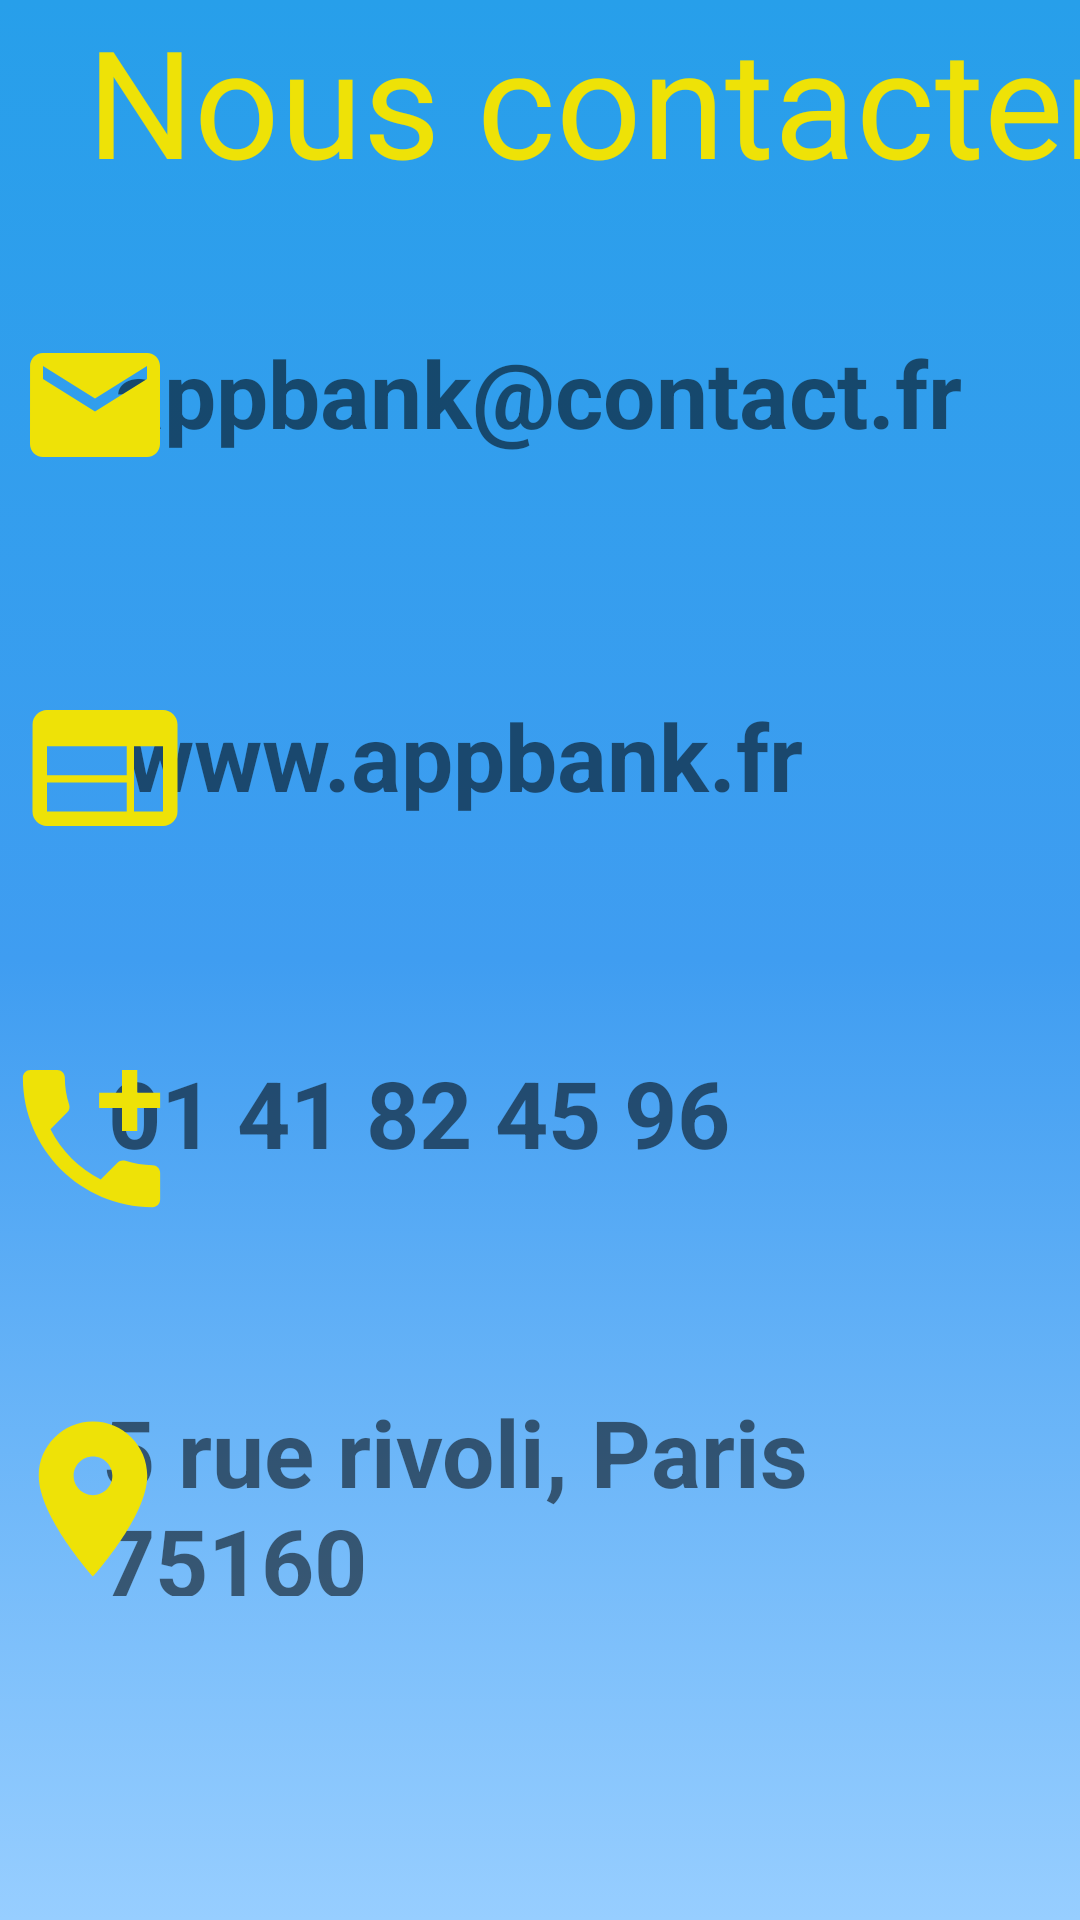

Here is an Android app screen rendered from its layout file. Give the layout XML and the strings, colors and styles it references.
<!-- AndroidManifest.xml: application theme blueBarHaut -->
<!-- res/layout/fragment_contact.xml -->
<?xml version="1.0" encoding="utf-8"?>
<RelativeLayout xmlns:android="http://schemas.android.com/apk/res/android"
    xmlns:tools="http://schemas.android.com/tools"
    android:layout_width="match_parent"
    android:layout_height="match_parent"
    xmlns:app="http://schemas.android.com/apk/res-auto"
    tools:context=".ContactFragment">

    
    <TextView
        android:id="@+id/textView3"
        android:layout_width="wrap_content"
        android:layout_height="wrap_content"
        android:textSize="30sp"
        app:layout_constraintBottom_toBottomOf="parent"
        app:layout_constraintLeft_toLeftOf="parent"
        app:layout_constraintRight_toRightOf="parent"
        app:layout_constraintTop_toTopOf="parent" />

    <ImageView
        android:id="@+id/imageView10"
        android:layout_width="415dp"
        android:layout_height="743dp"
        android:src="@drawable/gradient_background"
        tools:layout_editor_absoluteX="-8dp"
        tools:layout_editor_absoluteY="0dp" />

    <TextView
        android:id="@+id/textView6"
        android:layout_width="317dp"
        android:layout_height="69dp"
        android:layout_alignParentEnd="true"
        android:layout_alignParentBottom="true"
        android:layout_marginEnd="9dp"
        android:layout_marginBottom="108dp"
        android:text="5 rue rivoli, Paris 75160"
        android:textSize="31dp"
        android:textStyle="bold"
        tools:layout_editor_absoluteX="90dp"
        tools:layout_editor_absoluteY="464dp" />

    <TextView
        android:id="@+id/textView5"
        android:layout_width="310dp"
        android:layout_height="60dp"
        android:layout_alignParentEnd="true"
        android:layout_alignParentBottom="true"
        android:layout_marginEnd="14dp"
        android:layout_marginBottom="230dp"
        android:text="01 41 82 45 96"
        android:textSize="31dp"
        android:textStyle="bold"
        tools:layout_editor_absoluteX="95dp"
        tools:layout_editor_absoluteY="379dp" />

    <TextView
        android:id="@+id/textView4"
        android:layout_width="315dp"
        android:layout_height="50dp"
        android:layout_alignParentEnd="true"
        android:layout_alignParentBottom="true"
        android:layout_marginEnd="3dp"
        android:layout_marginBottom="359dp"
        android:text="www.appbank.fr"
        android:textSize="31dp"
        android:textStyle="bold"
        tools:layout_editor_absoluteX="90dp"
        tools:layout_editor_absoluteY="283dp" />

    <TextView
        android:layout_width="502dp"
        android:layout_height="85dp"
        android:layout_alignParentStart="true"
        android:layout_alignParentEnd="true"
        android:layout_alignParentBottom="true"
        android:layout_marginStart="29dp"
        android:layout_marginEnd="-58dp"
        android:layout_marginBottom="586dp"
        android:text="Nous contacter"
        android:textColor="#EEE207"
        android:textSize="50dp"
        tools:layout_editor_absoluteX="16dp"
        tools:layout_editor_absoluteY="48dp" />

    <TextView
        android:layout_width="314dp"
        android:layout_height="54dp"
        android:layout_alignParentEnd="true"
        android:layout_alignParentBottom="true"
        android:layout_marginEnd="8dp"
        android:layout_marginBottom="476dp"
        android:text="appbank@contact.fr"
        android:textSize="31dp"
        android:textStyle="bold"
        tools:layout_editor_absoluteX="91dp"
        tools:layout_editor_absoluteY="184dp" />

    <ImageView
        android:id="@+id/imageView"
        android:layout_width="63dp"
        android:layout_height="52dp"
        android:layout_alignParentBottom="true"
        android:layout_marginBottom="479dp"
        android:src="@drawable/email"
        tools:layout_editor_absoluteX="13dp"
        tools:layout_editor_absoluteY="187dp" />

    <ImageView
        android:id="@+id/imageView2"
        android:layout_width="70dp"
        android:layout_height="58dp"
        android:layout_alignParentBottom="true"
        android:layout_marginBottom="355dp"
        android:src="@drawable/ic_baseline_web_24"
        tools:layout_editor_absoluteX="13dp"
        tools:layout_editor_absoluteY="283dp" />

    <ImageView
        android:id="@+id/imageView4"
        android:layout_width="61dp"
        android:layout_height="61dp"
        android:layout_alignParentBottom="true"
        android:layout_marginBottom="230dp"
        android:src="@drawable/telephone"
        tools:layout_editor_absoluteX="16dp"
        tools:layout_editor_absoluteY="379dp" />

    <ImageView
        android:id="@+id/imageView5"
        android:layout_width="62dp"
        android:layout_height="67dp"
        android:layout_alignParentBottom="true"
        android:layout_marginBottom="107dp"
        android:src="@drawable/adresse"
        tools:layout_editor_absoluteX="14dp"
        tools:layout_editor_absoluteY="464dp" />

</RelativeLayout>
<!-- resources referenced by this layout -->
<resources>
  <!-- drawable adresse (drawable) -->
  <vector android:height="24dp" android:tint="#EEE207"
      android:viewportHeight="24" android:viewportWidth="24"
      android:width="24dp" xmlns:android="http://schemas.android.com/apk/res/android">
      <path android:fillColor="@android:color/white" android:pathData="M12,2C8.13,2 5,5.13 5,9c0,5.25 7,13 7,13s7,-7.75 7,-13c0,-3.87 -3.13,-7 -7,-7zM12,11.5c-1.38,0 -2.5,-1.12 -2.5,-2.5s1.12,-2.5 2.5,-2.5 2.5,1.12 2.5,2.5 -1.12,2.5 -2.5,2.5z"/>
  </vector>
  <!-- drawable email (drawable) -->
  <vector android:height="24dp" android:tint="#EEE207"
      android:viewportHeight="24" android:viewportWidth="24"
      android:width="24dp" xmlns:android="http://schemas.android.com/apk/res/android">
      <path android:fillColor="@android:color/white" android:pathData="M20,4L4,4c-1.1,0 -1.99,0.9 -1.99,2L2,18c0,1.1 0.9,2 2,2h16c1.1,0 2,-0.9 2,-2L22,6c0,-1.1 -0.9,-2 -2,-2zM20,8l-8,5 -8,-5L4,6l8,5 8,-5v2z"/>
  </vector>
  <!-- drawable gradient_background (drawable) -->
  <?xml version="1.0" encoding="utf-8"?>
  <selector xmlns:android="http://schemas.android.com/apk/res/android">
      <item>
          <shape>
                  <gradient
                      android:angle="90"
                      android:startColor="#97ceff"
                      android:centerColor="#3f9df1"
                      android:endColor="#279fea"
                      android:type="linear"/>
          </shape>
      </item>
  </selector>
  <!-- drawable ic_baseline_web_24 (drawable) -->
  <vector android:height="24dp" android:tint="#EEE207"
      android:viewportHeight="24" android:viewportWidth="24"
      android:width="24dp" xmlns:android="http://schemas.android.com/apk/res/android">
      <path android:fillColor="@android:color/white" android:pathData="M20,4L4,4c-1.1,0 -1.99,0.9 -1.99,2L2,18c0,1.1 0.9,2 2,2h16c1.1,0 2,-0.9 2,-2L22,6c0,-1.1 -0.9,-2 -2,-2zM15,18L4,18v-4h11v4zM15,13L4,13L4,9h11v4zM20,18h-4L16,9h4v9z"/>
  </vector>
  <!-- drawable telephone (drawable) -->
  <vector android:height="24dp" android:tint="#EEE207"
      android:viewportHeight="24" android:viewportWidth="24"
      android:width="24dp" xmlns:android="http://schemas.android.com/apk/res/android">
      <path android:fillColor="@android:color/white" android:pathData="M20,15.5c-1.25,0 -2.45,-0.2 -3.57,-0.57 -0.35,-0.11 -0.74,-0.03 -1.02,0.24l-2.2,2.2c-2.83,-1.44 -5.15,-3.75 -6.59,-6.59l2.2,-2.21c0.28,-0.26 0.36,-0.65 0.25,-1C8.7,6.45 8.5,5.25 8.5,4c0,-0.55 -0.45,-1 -1,-1H4c-0.55,0 -1,0.45 -1,1 0,9.39 7.61,17 17,17 0.55,0 1,-0.45 1,-1v-3.5c0,-0.55 -0.45,-1 -1,-1zM21,6h-3V3h-2v3h-3v2h3v3h2V8h3z"/>
  </vector>
  <style name="blueBarHaut" parent="Theme.MaterialComponents.DayNight.DarkActionBar">
          <item name="colorPrimary">@color/blueBar</item>
      </style>
  <color name="blueBar">#277bea</color>
</resources>
